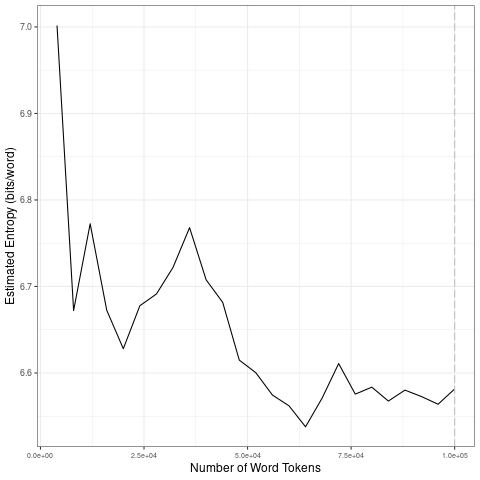

The file beside this chart, header and first rows:
file, entropy.Corpus.Size, entropy.Entropy, sd.Corpus.Size, sd.SD
data/2021_by_en/2021-09-29_tokens_1-gram…, 4000, 7.002, 20000, 0.1506
data/2021_by_en/2021-09-29_tokens_1-gram…, 8000, 6.672, 40000, 0.0348
data/2021_by_en/2021-09-29_tokens_1-gram…, 12000, 6.772, 60000, 0.04677
data/2021_by_en/2021-09-29_tokens_1-gram…, 16000, 6.673, 80000, 0.02627
data/2021_by_en/2021-09-29_tokens_1-gram…, 20000, 6.628, 1e+05, 0.007696
data/2021_by_en/2021-09-29_tokens_1-gram…, 24000, 6.678, 20000, 0.1506
data/2021_by_en/2021-09-29_tokens_1-gram…, 28000, 6.691, 40000, 0.0348
data/2021_by_en/2021-09-29_tokens_1-gram…, 32000, 6.722, 60000, 0.04677
data/2021_by_en/2021-09-29_tokens_1-gram…, 36000, 6.768, 80000, 0.02627
data/2021_by_en/2021-09-29_tokens_1-gram…, 40000, 6.708, 1e+05, 0.007696
data/2021_by_en/2021-09-29_tokens_1-gram…, 44000, 6.682, 20000, 0.1506
data/2021_by_en/2021-09-29_tokens_1-gram…, 48000, 6.615, 40000, 0.0348
data/2021_by_en/2021-09-29_tokens_1-gram…, 52000, 6.6, 60000, 0.04677
data/2021_by_en/2021-09-29_tokens_1-gram…, 56000, 6.575, 80000, 0.02627
data/2021_by_en/2021-09-29_tokens_1-gram…, 60000, 6.562, 1e+05, 0.007696
data/2021_by_en/2021-09-29_tokens_1-gram…, 64000, 6.538, 20000, 0.1506
data/2021_by_en/2021-09-29_tokens_1-gram…, 68000, 6.571, 40000, 0.0348
data/2021_by_en/2021-09-29_tokens_1-gram…, 72000, 6.611, 60000, 0.04677
data/2021_by_en/2021-09-29_tokens_1-gram…, 76000, 6.576, 80000, 0.02627
data/2021_by_en/2021-09-29_tokens_1-gram…, 80000, 6.584, 1e+05, 0.007696
data/2021_by_en/2021-09-29_tokens_1-gram…, 84000, 6.568, 20000, 0.1506
data/2021_by_en/2021-09-29_tokens_1-gram…, 88000, 6.58, 40000, 0.0348
data/2021_by_en/2021-09-29_tokens_1-gram…, 92000, 6.573, 60000, 0.04677
data/2021_by_en/2021-09-29_tokens_1-gram…, 96000, 6.564, 80000, 0.02627
data/2021_by_en/2021-09-29_tokens_1-gram…, 1e+05, 6.582, 1e+05, 0.007696
